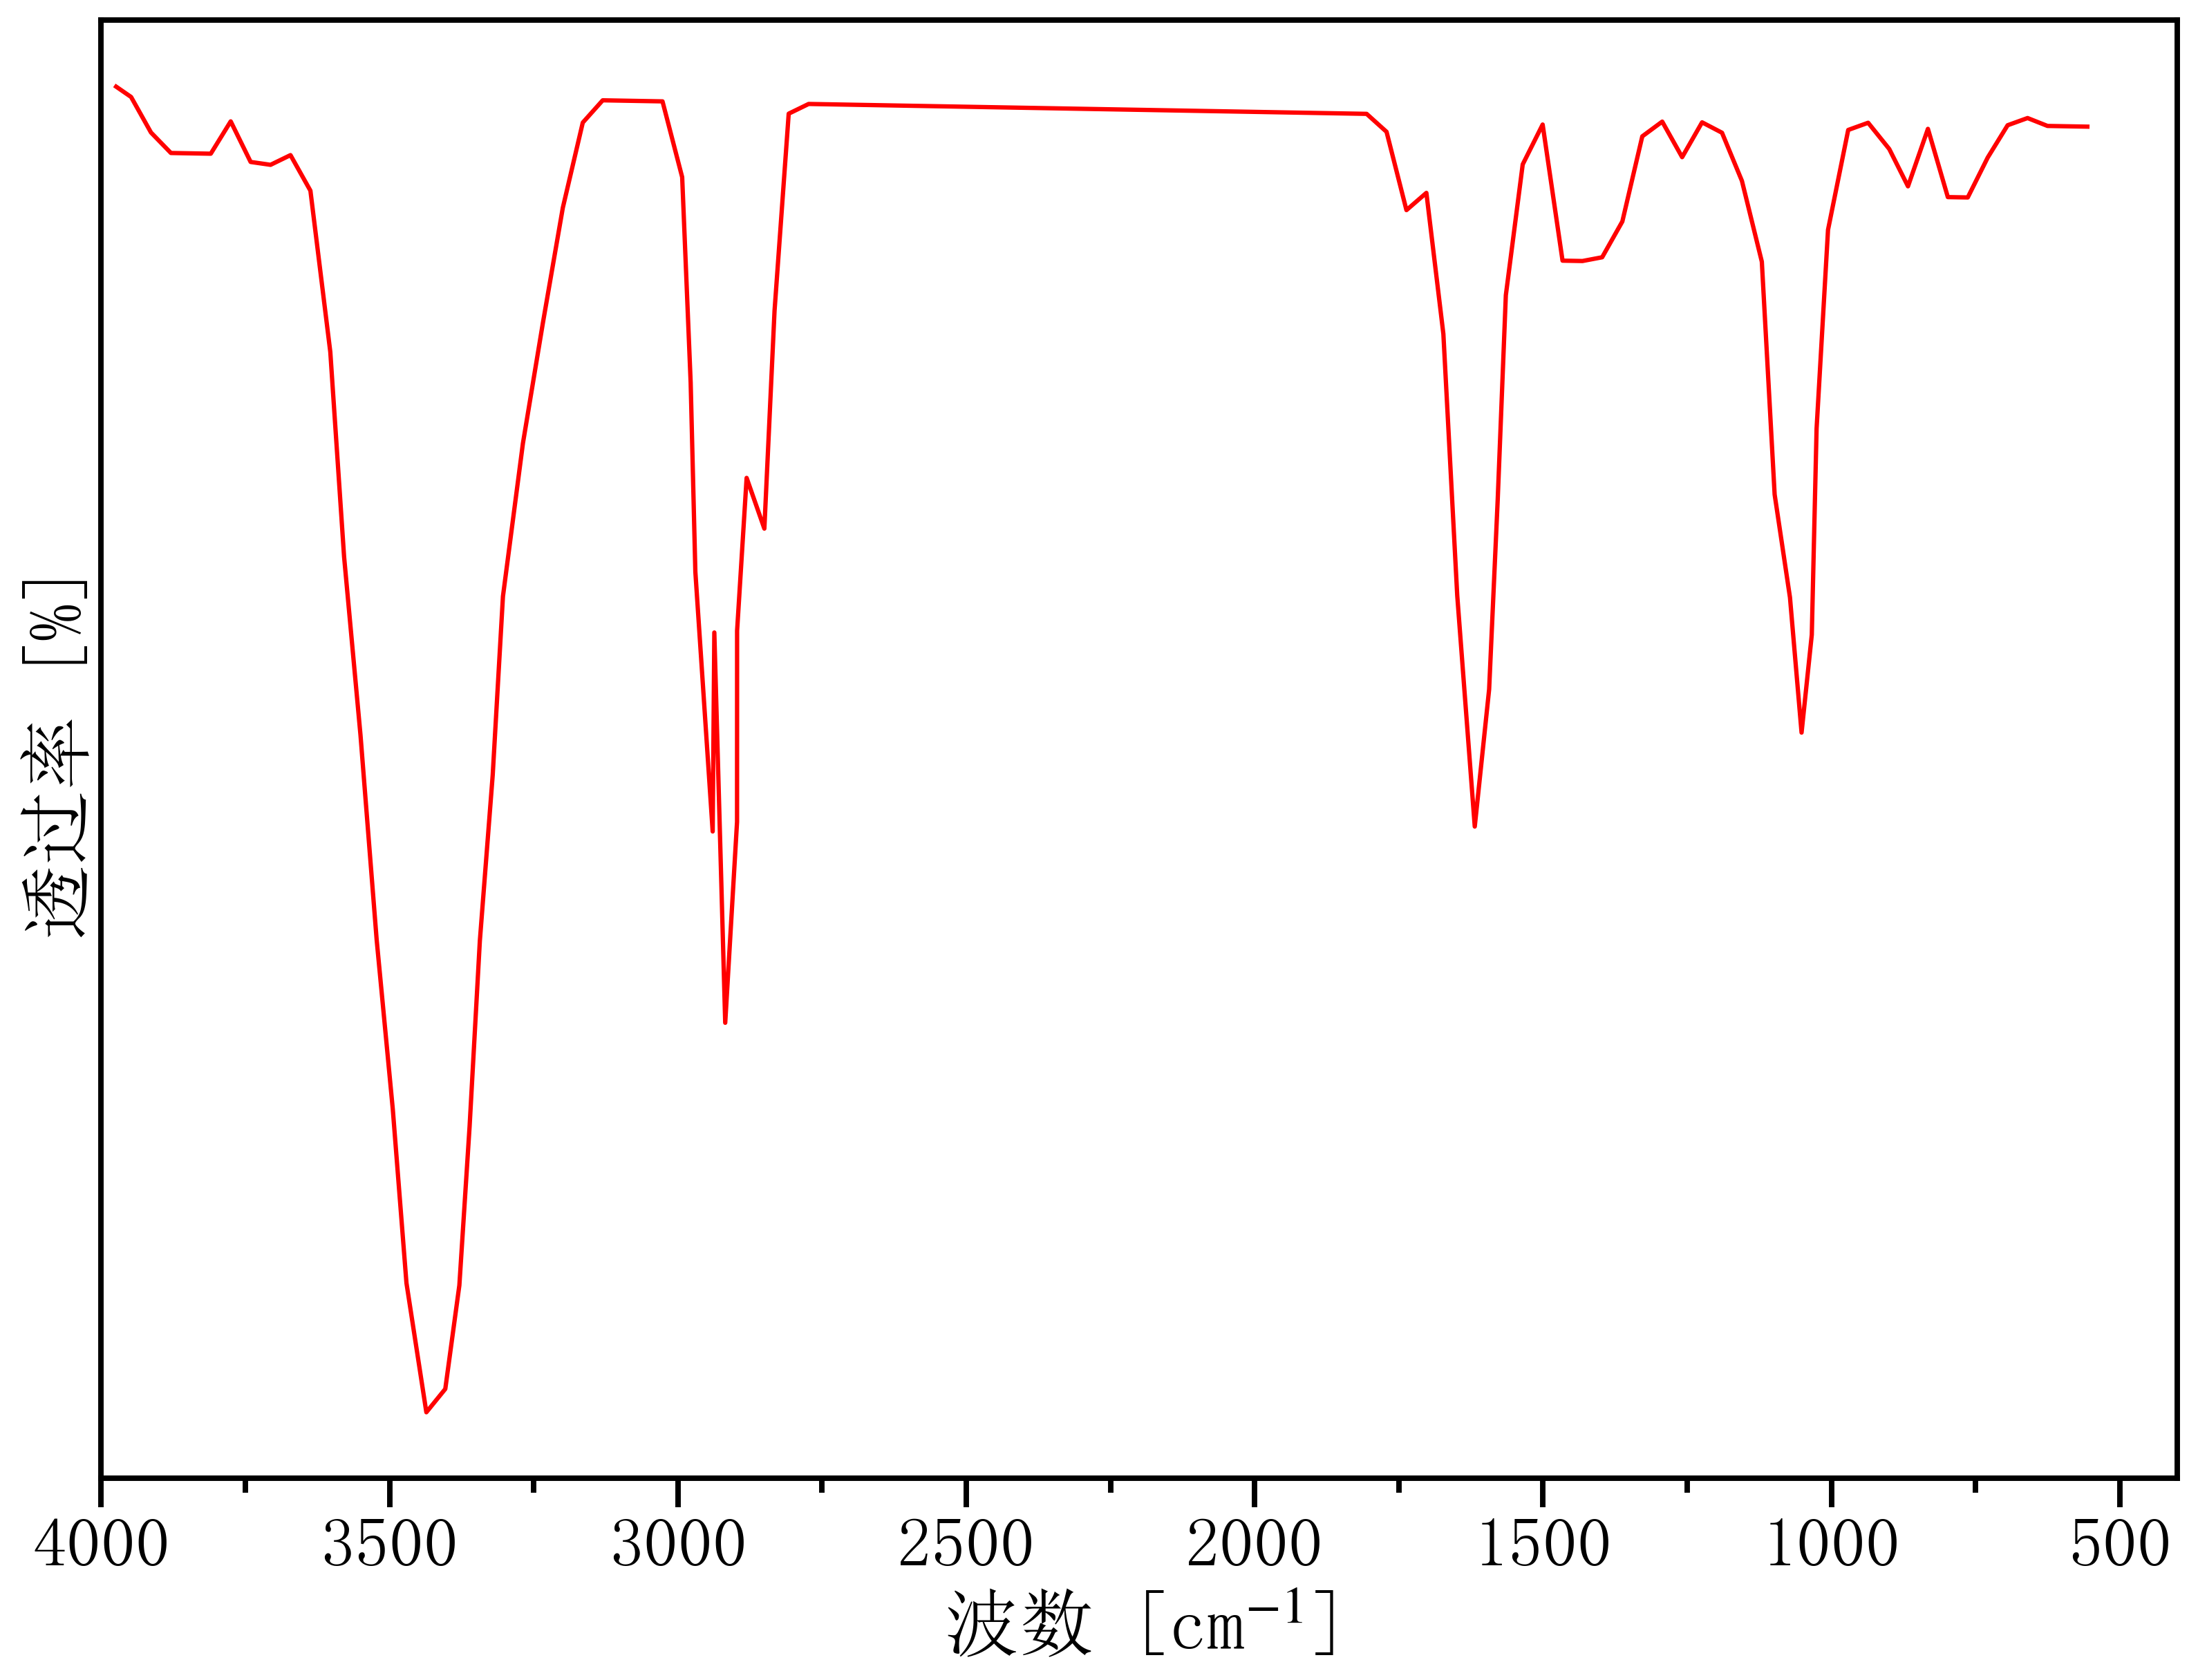

The table this chart was drawn from, first rows:
521.6438221591943, 51.99835303463683
3974, 52.3
3948, 52.22
3914, 51.96
3879, 51.81
3844, 51.8
3810, 51.8
3775, 52.04
3741, 51.74
3706, 51.72
3672, 51.79
3637, 51.52
3603, 50.33
3579, 48.8
3550, 47.47
3522, 45.96
3494, 44.69
3471, 43.4
3436, 42.44
3403, 42.61
3379, 43.38
3361, 44.57
3343, 45.95
3321, 47.18
3303, 48.51
3269, 49.65
3234, 50.54
3199, 51.4
3165, 52.03
3130, 52.2
3096, 52.19
3061, 52.19
3027, 52.19
2993, 51.63
2978, 50.1
2970, 48.69
2940, 46.76
2937, 48.24
2918, 45.34
2897, 46.83
2897, 48.25
2881, 49.39
2850, 49.01
2832, 50.63
2808, 52.1
2773, 52.17
2739, 52.17
2704, 52.16
2670, 52.16
2635, 52.16
2601, 52.16
2566, 52.15
2531, 52.15
2497, 52.15
2462, 52.15
2428, 52.14
2393, 52.14
2359, 52.14
2324, 52.14
2290, 52.13
2255, 52.13
... 54 more rows
